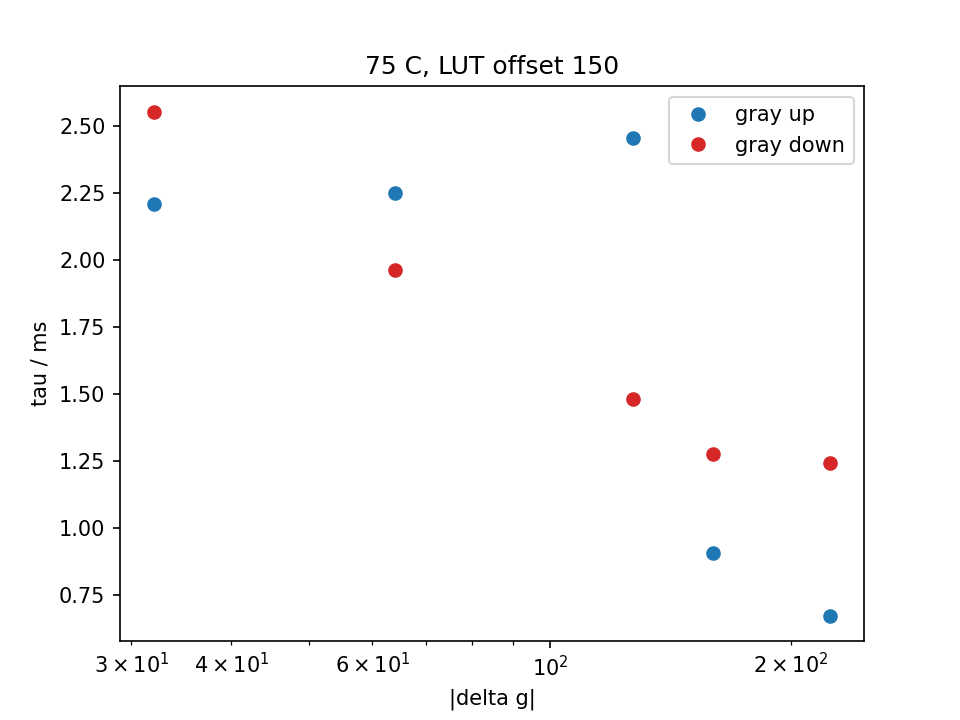

The data file committed next to this chart (first rows):
temp_C, lut_offset, n_shots, group, g_from, g_to, dg, direction, tau_ms, dtau_ms, delay_us, t10_90_ms, t0, fit_ok, note, theta_rad, step_V, noise_V, r2, ripple_V, ripple2_V
75, 150, 3, wrap, 16, 240, 224, up, 0.6743, 0.01838, -493.5, 0.5, 0.01914, 1, , -2.766, 0.1502, 0.005016, 0.9795, 0.001825, 0.001543
75, 150, 3, wrap, 240, 16, -224, down, 1.244, 0.007744, -633.5, 3.15, 0.02819, 1, , -2.781, 0.1822, 0.00127, 0.9994, 0.0004598, 0.0001504
75, 150, 3, extra, 16, 48, 32, up, 3.279, 0.09763, -875, 4.85, 0.03724, 1, , 2.855, 0.03492, 0.0001594, 0.9998, 0.0001522, 0.0003169
75, 150, 3, wrap, 48, 208, 160, up, 0.9067, 0.01462, -549.4, 1.45, 0.0463, 1, , -2.958, 0.1542, 0.003613, 0.9933, 0.0008283, 0.002331
75, 150, 3, wrap, 208, 48, -160, down, 1.278, 0.008413, -714.4, 4, 0.05535, 1, , -2.905, 0.16, 0.001242, 0.999, 0.001047, 0.0006405
75, 150, 3, extra, 48, 14, -34, down, 2.029, 1.313, -759, 3.55, 0.0644, 1, , -3.066, 0.03858, 0.0001264, 0.9999, 0.0002312, 0.0001292
75, 150, 3, step4@16, 14, 18, 4, up, 1.785, 0.3528, -974.9, 1.1, 0.07346, 0, step too small, 2.859, 0.0003482, 1.9005714480214188e-05, 0.9626, 7.987755465630231e-05, 7.53710964572986e-05
75, 150, 3, step4@16, 18, 14, -4, down, 2.245, 1.169, -875.6, 2.15, 0.08251, 0, step too small, -3.098, 0.0006676, 2.118285884804074e-05, 0.9862, 6.786574939790856e-05, 6.754339903479016e-05
75, 150, 3, extra, 14, 12, -2, down, 1.293, 0.543, -938.4, 0.09999, 0.09156, 0, step too small, -0.4439, 0.0001564, 1.8978711506656686e-05, 0.8069, 4.844258571671266e-05, 6.578159814217588e-05
75, 150, 3, step8@16, 12, 20, 8, up, 1.334, 0.3635, 4875, 5.599, 0.1006, 0, step too small, -0.2855, 0.0002705, 2.642795763797156e-05, 0.9179, 6.769497559457353e-05, 7.461587671103351e-05
75, 150, 3, step8@16, 20, 12, -8, down, 1.286, 0.05967, -924.8, 2.5, 0.1097, 0, step too small, -0.5656, 0.00137, 2.7559736567862324e-05, 0.9946, 5.716919748814245e-05, 6.549725154497979e-05
75, 150, 3, extra, 12, 8, -4, down, 5.543, 0.7333, 33.02, 5.049, 0.1187, 0, step too small, 2.828, 0.0008688, 2.3747907446168238e-05, 0.9932, 4.437184439458006e-05, 6.327864719746503e-05
75, 150, 3, step16@16, 8, 24, 16, up, 3.677, 0.2852, -353.6, 5.349, 0.01913, 0, step too small, 2.81, 0.0014, 4.2488114008332774e-05, 0.991, 7.731663308674267e-05, 8.144931328680993e-05
75, 150, 3, step16@16, 24, 8, -16, down, 1.128, 0.02698, -855, 1.15, 0.02818, 0, step too small, -0.9094, 0.00324, 2.8977155432554767e-05, 0.9988, 4.177372896539086e-05, 5.720402772183908e-05
75, 150, 3, extra, 8, 4, -4, down, 3.476, 0.4012, -379.2, 5.449, 0.03723, 0, step too small, 2.923, 0.001235, 1.9429822540246286e-05, 0.9978, 4.2561427405150756e-05, 6.698931540239999e-05
75, 150, 3, step24@16, 4, 28, 24, up, 4.777, 0.2436, -550, 4.15, 0.04629, 0, step too small, 2.888, 0.005071, 5.717731755824938e-05, 0.9988, 7.610539565477709e-05, 8.547794724096513e-05
75, 150, 3, step24@16, 28, 4, -24, down, 2.508, 0.08113, -794.9, 0.5499, 0.05534, 0, step too small, 2.968, 0.005894, 3.742597125456632e-05, 0.9994, 3.1028043590375194e-05, 5.005727894421235e-05
75, 150, 3, extra, 4, 126, 122, up, 2.371, 0.1336, -40.46, 2.75, 0.06439, 1, , -3.072, 0.1797, 0.001575, 0.9994, 0.0008161, 0.0005408
75, 150, 3, step4@128, 126, 130, 4, up, 0.1716, 0.3437, -283.5, 0.0, 0.07345, 0, step below noise, 0.7985, 0.0002413, 0.0001019, 0.3077, 0.0001964, 0.0003301
75, 150, 3, step4@128, 130, 126, -4, down, 2.828, 4.128, 1625, 3.6, 0.0825, 0, step too small, -2.355, 0.0006993, 0.0001121, 0.8536, 0.0001495, 0.0003025
75, 150, 3, extra, 126, 124, -2, down, 0.1803, 0.1338, 86.76, 0.05, 0.09155, 0, step below noise, -3.138, 0.0003893, 8.207415493396721e-05, 0.7166, 0.000249, 0.000313
75, 150, 3, step8@128, 124, 132, 8, up, 0.08388, 0.06335, -468.8, 0.0, 0.1006, 0, step too small, 0.08589, 0.001194, 0.0001292, 0.8409, 0.0002691, 0.0003762
75, 150, 3, step8@128, 132, 124, -8, down, 16.12, 14.64, -122.2, 1.4, 0.1097, 0, tau too long or short, 1.592, 0.01626, 0.0001514, 0.9991, 0.0002351, 0.0002916
75, 150, 3, extra, 124, 120, -4, down, 0.9528, 0.1052, -532.1, 0.6999, 0.1187, 0, step too small, -3.117, 0.002271, 0.0001131, 0.9729, 0.0004116, 0.0004172
75, 150, 3, step16@128, 120, 136, 16, up, 1.101, 0.09668, -365, 2.95, 0.1278, 0, step too small, 3.102, 0.001728, 0.0001886, 0.8243, 0.000499, 0.000496
75, 150, 3, step16@128, 136, 120, -16, down, 0.8148, 0.02491, -752.4, 2.75, 0.01877, 0, step too small, -3.121, 0.004152, 0.0001661, 0.9539, 0.0004021, 0.0002862
75, 150, 3, extra, 120, 116, -4, down, 16.16, 108.4, 2539, 2.1, 0.02782, 0, step too small, -1.039, 0.004851, 0.0001277, 0.9942, 0.0006905, 0.0005288
75, 150, 3, step24@128, 116, 140, 24, up, 1.11, 0.04201, -397.5, 1.45, 0.03687, 0, step too small, 3.14, 0.004238, 0.0002675, 0.9619, 0.0008495, 0.0006905
75, 150, 3, step24@128, 140, 116, -24, down, 1.178, 0.04353, -841.9, 4.1, 0.04593, 0, step too small, -3.142, 0.005705, 0.0003473, 0.9545, 0.0005145, 0.000382
75, 150, 3, extra, 116, 48, -68, down, 2.12, 0.04405, -653.7, 3.85, 0.05498, 1, , 2.544, 0.124, 0.0002221, 1, 0.000889, 0.0006251
75, 150, 3, step32@64, 48, 80, 32, up, 2.208, 0.03562, -751.5, 3.5, 0.06403, 1, , 2.454, 0.07039, 0.0001924, 0.9999, 0.001128, 0.0009446
75, 150, 3, step32@64, 80, 48, -32, down, 2.553, 0.8957, -733.1, 3.9, 0.07309, 1, , 2.429, 0.06669, 0.0001331, 0.9999, 0.0007437, 0.0005966
75, 150, 3, extra, 48, 32, -16, down, 2.68, 0.8427, -754.9, 4.65, 0.08214, 1, , 2.828, 0.02282, 9.647866169322444e-05, 0.9998, 0.0004105, 0.0002949
75, 150, 3, step64@64, 32, 96, 64, up, 2.25, 0.04172, -875, 4.05, 0.09119, 1, , 2.456, 0.1427, 0.0005107, 0.9999, 0.00119, 0.0009426
75, 150, 3, step64@64, 96, 32, -64, down, 1.963, 0.1098, -746.1, 4.1, 0.1002, 1, , 2.828, 0.1122, 0.0003508, 0.9999, 0.0006414, 0.0003657
75, 150, 3, extra, 32, 0, -32, down, 2.178, 0.05714, -773, 0.5999, 0.1093, 1, , 3.102, 0.01593, 7.186689431832272e-05, 0.9997, 5.270230260733115e-05, 4.458120647030373e-05
75, 150, 3, step127@64, 0, 127, 127, up, 2.453, 0.124, 47.64, 2.75, 0.1184, 1, , -2.956, 0.1756, 0.001524, 0.9995, 0.0007406, 0.0004856
75, 150, 3, step127@64, 127, 0, -127, down, 1.481, 0.02996, -1000, 2.25, 0.1274, 1, , -2.789, 0.1818, 0.0006619, 0.9998, 0.0002751, 2.843909046682058e-05
